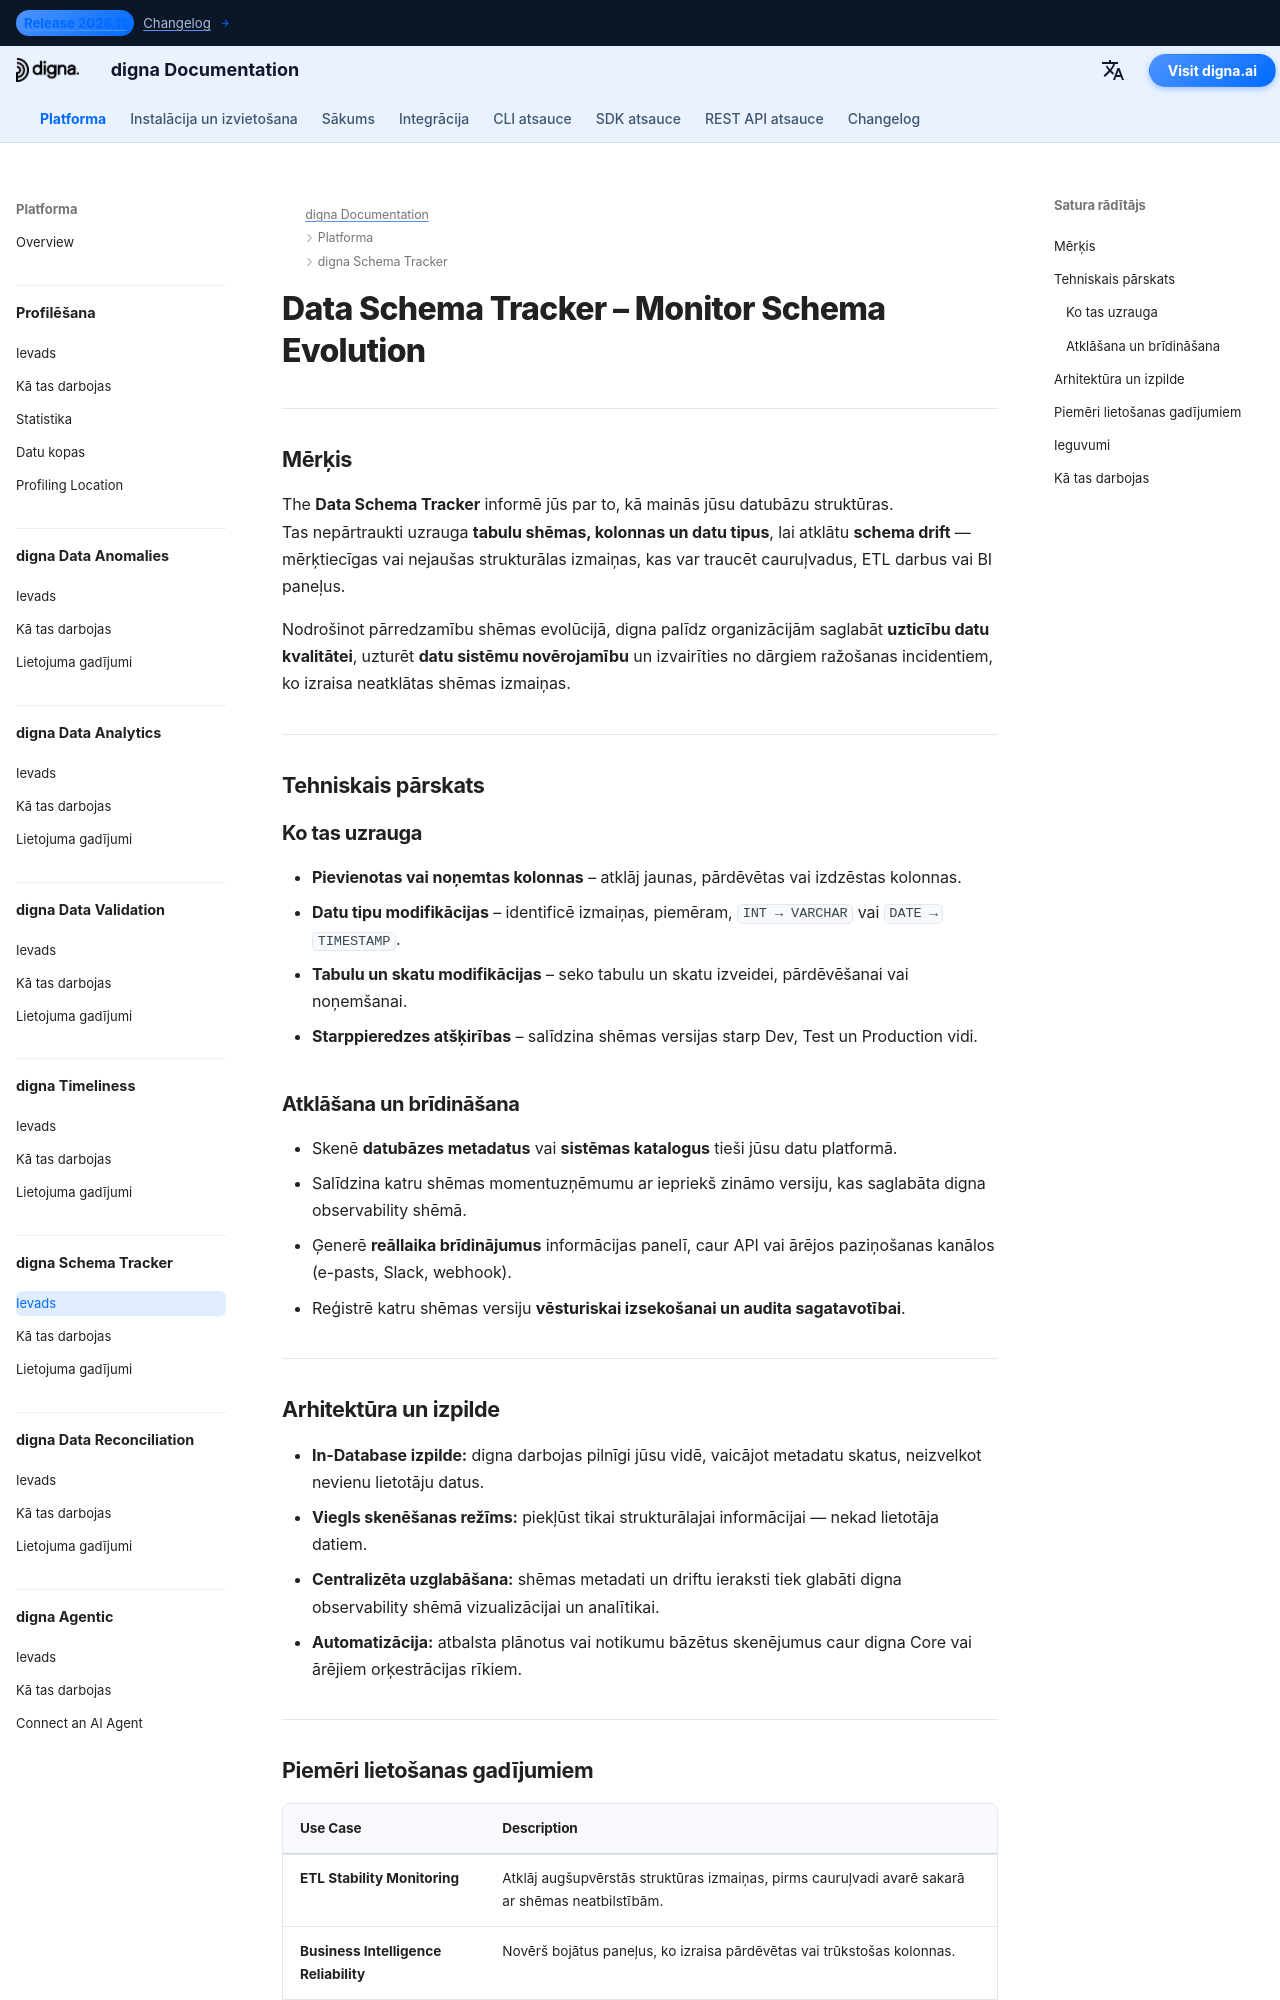

repository: dignaai/digna-docs · page: lv/platform/schema_tracker/Introduction/index.html · generator: mkdocs

---
title: Data Schema Tracker – Uzraudzīt shēmas evolūciju | digna Dokumentācija
description: Uzziniet, kā digna Data Schema Tracker uzrauga kolonnu izmaiņas, datu tipu atjauninājumus un shēmas driftu. Atklājiet un saņemiet brīdinājumus par gan mērķtiecīgām, gan nejaušām shēmas izmaiņām, lai novērstu ETL kļūmes, bojātus paneļus un datu novērojamības zudumu.
image: /assets/logo_square.png
keywords:
  - datu shēmas sekotājs
  - schema drift detection
  - shēmas evolūcijas uzraudzība
  - metadatu novērojamība
  - datu novērojamība
  - datu kvalitāte
  - datu struktūras uzraudzība
  - datubāzes metadati
  - etl cauruļvadu stabilitāte
  - digna data schema tracker
lang: lv
robots: index, follow
og_title: Data Schema Tracker – Uzraudzīt shēmas evolūciju | digna Dokumentācija
og_description: digna Data Schema Tracker uzrauga shēmas driftu, datu tipu izmaiņas un kolonnu atjauninājumus. Saņemiet brīdinājumus pirms ETL cauruļvadiem vai paneļiem rodas kļūmes negaidītu struktūras izmaiņu dēļ.
og_image: /assets/logo_square.png
og_type: article
twitter_card: summary_large_image
---

# Data Schema Tracker – Monitor Schema Evolution
<h1 style="display:none;">AI-Driven Module for Metadata Observability and Data Quality – digna Data Schema Tracker</h1>

---

## Mērķis

The **Data Schema Tracker** informē jūs par to, kā mainās jūsu datubāzu struktūras.  
Tas nepārtraukti uzrauga **tabulu shēmas, kolonnas un datu tipus**, lai atklātu **schema drift** — mērķtiecīgas vai nejaušas strukturālas izmaiņas, kas var traucēt cauruļvadus, ETL darbus vai BI paneļus.

Nodrošinot pārredzamību shēmas evolūcijā, digna palīdz organizācijām saglabāt **uzticību datu kvalitātei**, uzturēt **datu sistēmu novērojamību** un izvairīties no dārgiem ražošanas incidentiem, ko izraisa neatklātas shēmas izmaiņas.

---

## Tehniskais pārskats

### Ko tas uzrauga

- **Pievienotas vai noņemtas kolonnas** – atklāj jaunas, pārdēvētas vai izdzēstas kolonnas.  
- **Datu tipu modifikācijas** – identificē izmaiņas, piemēram, `INT → VARCHAR` vai `DATE → TIMESTAMP`.  
- **Tabulu un skatu modifikācijas** – seko tabulu un skatu izveidei, pārdēvēšanai vai noņemšanai.  
- **Starppieredzes atšķirības** – salīdzina shēmas versijas starp Dev, Test un Production vidi.  

### Atklāšana un brīdināšana

- Skenē **datubāzes metadatus** vai **sistēmas katalogus** tieši jūsu datu platformā.  
- Salīdzina katru shēmas momentuzņēmumu ar iepriekš zināmo versiju, kas saglabāta digna observability shēmā.  
- Ģenerē **reāllaika brīdinājumus** informācijas panelī, caur API vai ārējos paziņošanas kanālos (e-pasts, Slack, webhook).  
- Reģistrē katru shēmas versiju **vēsturiskai izsekošanai un audita sagatavotībai**.

---
